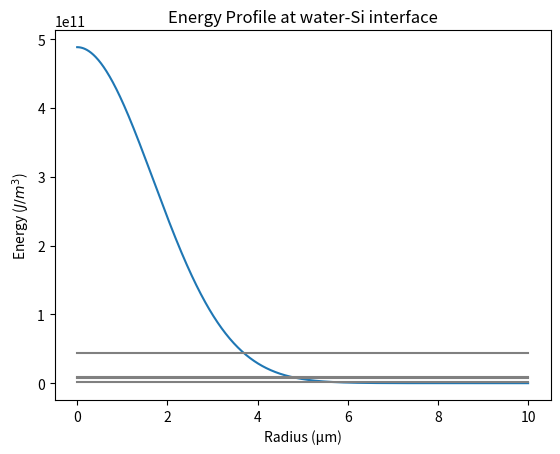
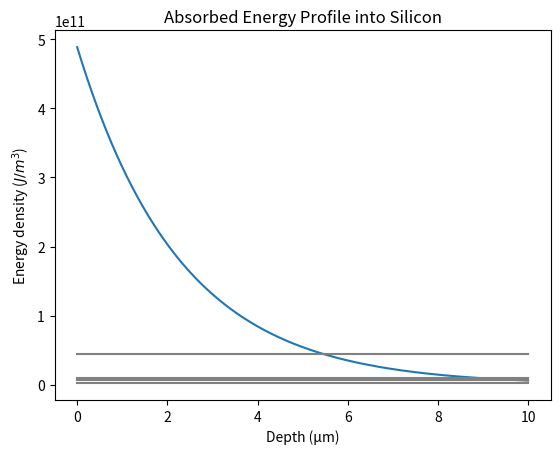
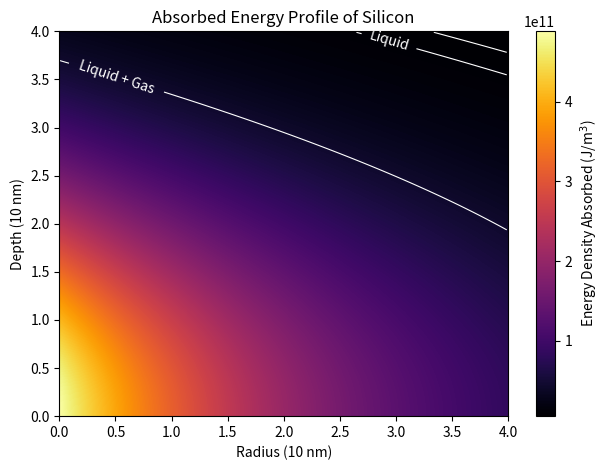
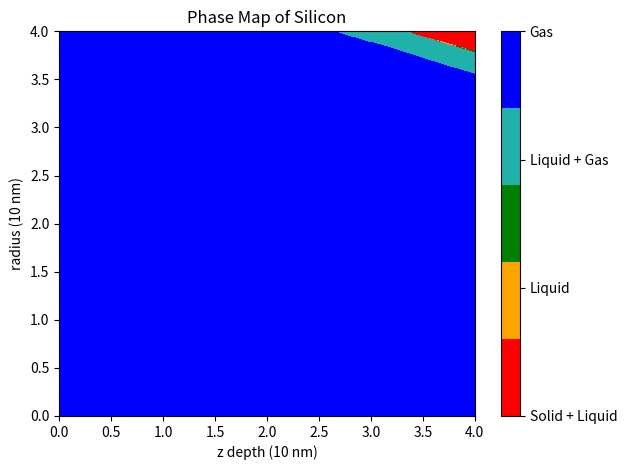
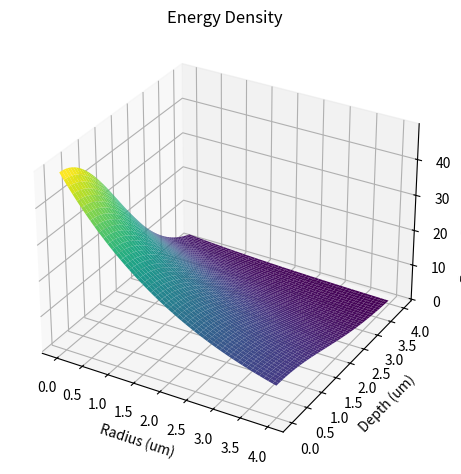

Python code for these plots, in order:
#!/usr/bin/env python3
# -*- coding: utf-8 -*-
"""
Created on Saturday October 12 2024

A scrpt that models the absoption of a single laser pulse into Silicon

@author: william.mcm.p
"""
import numpy as np
import matplotlib.pyplot as plt
from matplotlib.colors import ListedColormap


# Constants
LaserPower = 5  # Watt
RepRate = 200000  # per second
PulseEnergy = LaserPower / RepRate
lambdan = 1030e-9 / 1.333  # lambda in water
ObjNA = 0.14
speciHSi = 710  # J/kgK
speciHSiMolten = 1010  # J/kgK
rhoSi = 2330  # kg/m^3
rhoSiMolten = 2520  # kg/m^3
w0 = 0.61 * lambdan / ObjNA
alphaSi = 4.387e5  # per m
AbsPulseE = PulseEnergy * 0.793  # Reflectance is 79.3% for water-silicon interface

# Functions
def AbsEperVol(r, z):
    return 2 * AbsPulseE * alphaSi / (np.pi * w0**2) * np.exp(-(2 * (r / w0)**2 + alphaSi * z))

def TempRise(r, z):
    return (2 * AbsPulseE * alphaSi / (np.pi * w0**2) * np.exp(-(2 * (r / w0)**2 + alphaSi * z)) -
            speciHSi * rhoSi * 1390 - 1787000 * rhoSiMolten -
            speciHSiMolten * rhoSiMolten * 945 - 13722000 * rhoSiMolten) / (speciHSi * rhoSi)

def TempRise1(r, z):
    return speciHSi * rhoSi * 1390

def TempRise2(r, z):
    return speciHSi * rhoSi * 1390 + 1787000 * rhoSiMolten

def TempRise3(r, z):
    return speciHSi * rhoSi * 1390 + 1787000 * rhoSiMolten + speciHSiMolten * rhoSiMolten * 945

def TempRise4(r, z):
    return speciHSi * rhoSi * 1390 + 1787000 * rhoSiMolten + speciHSiMolten * rhoSiMolten * 945 + 13722000 * rhoSiMolten

# Define the function VolTP to calculate volume based on temperature rise (TP)
def VolTP(TP):
    return (np.pi * w0**2) / alphaSi / 4 * (np.log(TP * (np.pi * w0**2) / alphaSi / 2 / AbsPulseE))**2


# Plotting AbsEperVol and TempRise as a function of r
r_values = np.linspace(0, 10*1e-6, 1000)  # r in meters
EperVol_values = [AbsEperVol(r, 0) for r in r_values]
TP1_values = [TempRise1(r, 0) for r in r_values]
TP2_values = [TempRise2(r, 0) for r in r_values]
TP3_values = [TempRise3(r, 0) for r in r_values]
TP4_values = [TempRise4(r, 0) for r in r_values]

plt.figure()
plt.plot(r_values * 1e6, EperVol_values, label='AbsEperVol')
plt.plot(r_values * 1e6, TP1_values, linestyle='-', color='gray')
plt.plot(r_values * 1e6, TP2_values, linestyle='-', color='gray')
plt.plot(r_values * 1e6, TP3_values, linestyle='-', color='gray')
plt.plot(r_values * 1e6, TP4_values, linestyle='-', color='gray')
plt.xlabel('Radius (µm)')
plt.ylabel('Energy ($J/m^3$)')
plt.title("Energy Profile at water-Si interface")

plt.show()

# Plotting AbsEperVol and TempRise as a function of z
z_values = np.linspace(0, 10e-6, 1000)  # z in meters
EperVol_values_z = [AbsEperVol(0, z) for z in z_values]
TP1_values_z = [TempRise1(0, z) for z in z_values]
TP2_values_z = [TempRise2(0, z) for z in z_values]
TP3_values_z = [TempRise3(0, z) for z in z_values]
TP4_values_z = [TempRise4(0, z) for z in z_values]

plt.figure()
plt.plot(z_values * 1e6, EperVol_values_z, label='AbsEperVol')
plt.plot(r_values * 1e6, TP1_values, linestyle='-', color='gray')
plt.plot(r_values * 1e6, TP2_values, linestyle='-', color='gray')
plt.plot(r_values * 1e6, TP3_values, linestyle='-', color='gray')
plt.plot(r_values * 1e6, TP4_values, linestyle='-', color='gray')
plt.xlabel('Depth (µm)')
plt.ylabel('Energy density ($J/m^3$)')
plt.title('Absorbed Energy Profile into Silicon')

plt.show()


# Creating data for contour plot
rr_values = np.arange(0, 4e-6, 0.01e-6)  # Radius values in meters
zz_values = np.arange(0, 4e-6, 0.01e-6)  # Depth values in meters
wq = np.array([[AbsEperVol(rr, zz) for zz in zz_values] for rr in rr_values])

# Define contour levels for temperature rise values
phase_energy_limits = [speciHSi * rhoSi * 1390, 
                  speciHSi * rhoSi * 1390 + 1787000 * rhoSiMolten, 
                  speciHSi * rhoSi * 1390 + 1787000 * rhoSiMolten + speciHSiMolten * rhoSiMolten * 945, 
                  speciHSi * rhoSi * 1390 + 1787000 * rhoSiMolten + speciHSiMolten * rhoSiMolten * 945 + 13722000 * rhoSiMolten]

# Convert mesh grid values to nm for labeling
X, Y = np.meshgrid(zz_values * 1e6, rr_values * 1e6)
# Energy profile plot
fig, ax = plt.subplots()

# Plot the image (heatmap)
img = ax.imshow(wq, extent=[0, 4, 0, 4], cmap='inferno', origin='lower', aspect='auto')
fig.colorbar(img, ax=ax, shrink=1, label='Energy Density Absorbed (J/m$^3$)')


# Add contour lines for phase transitions
contour = ax.contour(X, Y, wq, levels=phase_energy_limits, colors='white', linewidths=0.8)
ax.clabel(contour, inline=True, fontsize=10, fmt={phase_energy_limits[0]: 'Solid', 
                                                   phase_energy_limits[1]: 'Solid + Liquid', 
                                                   phase_energy_limits[2]: 'Liquid', 
                                                   phase_energy_limits[3]: 'Liquid + Gas'})

# Label axes and set title
ax.set_xlabel('Radius (10 nm)')
ax.set_ylabel('Depth (10 nm)')
ax.set_title("Absorbed Energy Profile of Silicon")

# Adjust layout for better fit
fig.tight_layout()
plt.show()

solid = wq <= phase_energy_limits[0]
solid_and_liquid = (wq > phase_energy_limits[0]) & (wq <= phase_energy_limits[1])
liquid = (wq > phase_energy_limits[1]) & (wq <= phase_energy_limits[2])
liquid_and_vapour = (wq > phase_energy_limits[1]) & (wq <= phase_energy_limits[2])
gas = wq > phase_energy_limits[2]

# Create a combined phase array with distinct values for each phase
phase_map = np.zeros_like(wq)
phase_map[solid == 1] = 0  # Solid phase: assign value 0
phase_map[solid_and_liquid == 1] = 1  # Solid and Liquid region: value 1
phase_map[liquid == 1] = 2  # Liquid phase: assign value 2
phase_map[liquid_and_vapour == 1] = 3  # Liquid and Vapor region: value 3
phase_map[gas == 1] = 4  # Gas phase: assign value 4

# Define a colormap for the phases (e.g., red for solid, orange for solid + liquid, etc.)
phase_cmap = ListedColormap(['red', 'orange', 'green', 'lightseagreen', 'blue'])

# Plot the phase map (solid = red, liquid = green, gas = blue) on the right
fig, ax = plt.subplots()
img = ax.imshow(phase_map, origin='lower', cmap=phase_cmap, extent=[0, 4, 0, 4], aspect='auto')

# Add a colorbar for the phase map with custom labels
cbar = fig.colorbar(img, ax=ax, shrink=1, ticks=[0, 1, 2, 3, 4])
cbar.ax.set_yticklabels(['Solid', 'Solid + Liquid', 'Liquid', 'Liquid + Gas', 'Gas'])  # Label the colorbar ticks

# Label axes and set title for the phase map
ax.set_xlabel('z depth (10 nm)')
ax.set_ylabel('radius (10 nm)')
ax.set_title("Phase Map of Silicon")

# Adjust layout to prevent overlap
fig.tight_layout()
plt.show()

# 3D Plot
from mpl_toolkits.mplot3d import Axes3D

fig = plt.figure()
ax = fig.add_subplot(111, projection='3d')
X, Y = np.meshgrid(rr_values * 1e6, zz_values * 1e6)
ax.plot_surface(X, Y, wq * 1e-10, cmap='viridis', edgecolor='none')
ax.set_xlabel('Radius (um)')
ax.set_ylabel('Depth (um)')
ax.set_zlabel('Energy Density ($MJ/m^3$)')
ax.set_title('Energy Density')
fig.tight_layout()
plt.show()

# Calculate volumes for each transition
vol_solid_liquid = (VolTP(phase_energy_limits[0]) - VolTP(phase_energy_limits[1])) * 5.4e7
vol_liquid = (VolTP(phase_energy_limits[1]) - VolTP(phase_energy_limits[2])) * 5.4e7
vol_liquid_vapour = (VolTP(phase_energy_limits[2]) - VolTP(phase_energy_limits[3])) * 5.4e7
vol_vapour = VolTP(phase_energy_limits[3]) * 5.4e7
vol_tp1 = VolTP(phase_energy_limits[0]) * 5.4e7
vol_tp2 = VolTP(phase_energy_limits[1]) * 5.4e7
vol_tp3 = VolTP(phase_energy_limits[2]) * 5.4e7
vol_tp4 = VolTP(phase_energy_limits[3]) * 5.4e7

# Print the results in cubic micrometers (µm³)
print(f"Vol of Solid and Liquid = {vol_solid_liquid} µm³")
print(f"Vol of Lliquid = {vol_liquid} µm³")
print(f"Vol of Lliquid and Vapour = {vol_liquid_vapour} µm³")
print(f"Vol of Vapour = {vol_vapour} µm³")
print(f"Vol of TP1 = {vol_tp1} µm³")
print(f"Vol of TP2 = {vol_tp2} µm³")
print(f"Vol of TP3 = {vol_tp3} µm³")
print(f"Vol of TP4 = {vol_tp4} µm³")